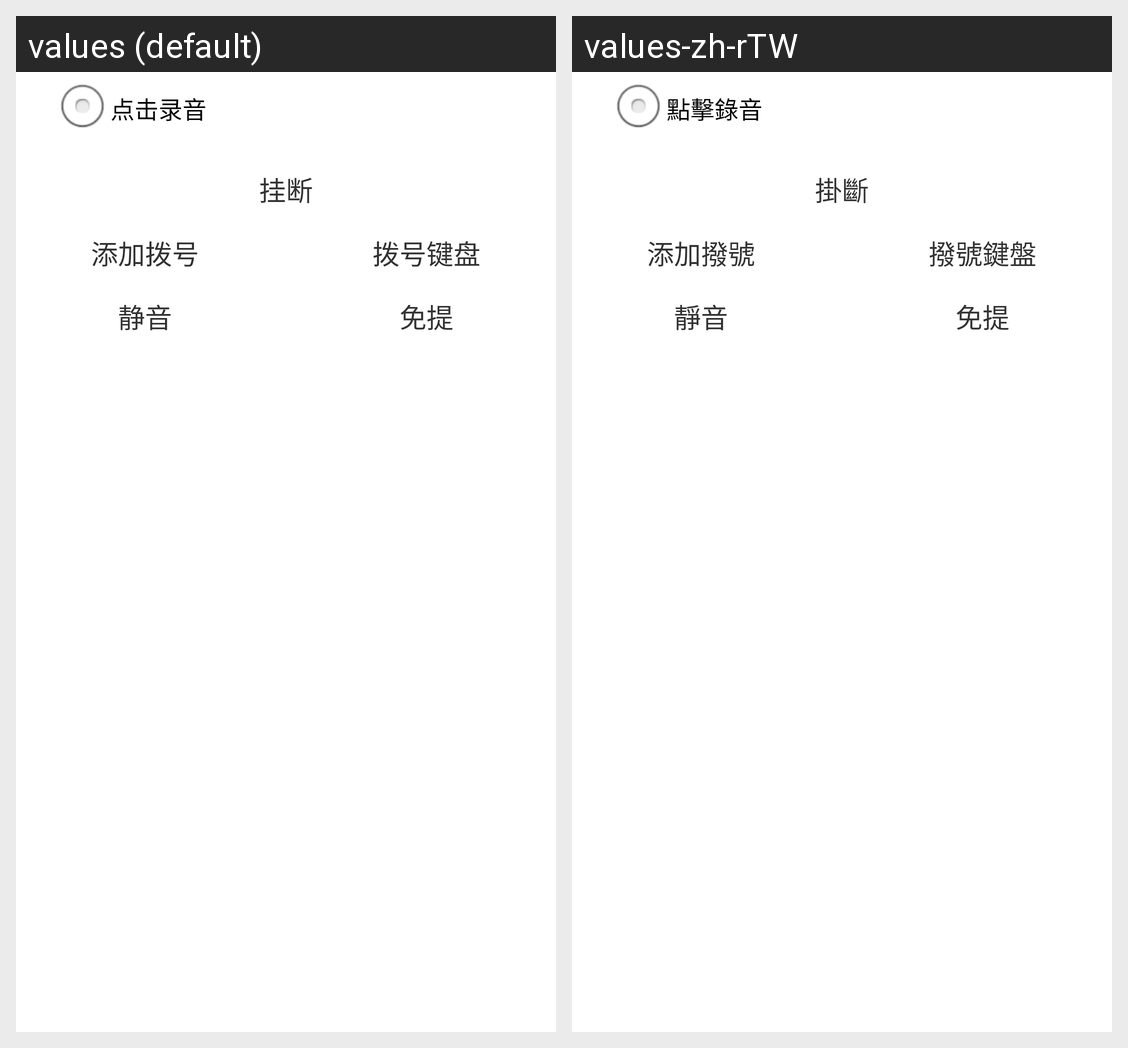

Locale-by-locale string values for the Android screen shown in this grid:
Android screen res/layout/cm_tel_do_operation.xml rendered under 2 locales, left to right: values (default), values-zh-rTW. Device: Nexus 5 (rendered at 1080×1920; each locale shown at half size, 540×960, under a caption strip naming it); theme AppTheme.
Strings drawn on this screen, with the default value and each locale's value (text and hints the layout hard-codes, and strings that could not be matched under every locale, appear in the picture but are not listed):

click_to_record_audio
  values: 点击录音
  values-zh-rTW: 點擊錄音

hangup
  values: 挂断
  values-zh-rTW: 掛斷

add_to_dial
  values: 添加拨号
  values-zh-rTW: 添加撥號

dial_keyboard
  values: 拨号键盘
  values-zh-rTW: 撥號鍵盤

silent_voice
  values: 静音
  values-zh-rTW: 靜音

hands_free
  values: 免提
  values-zh-rTW: 免提
